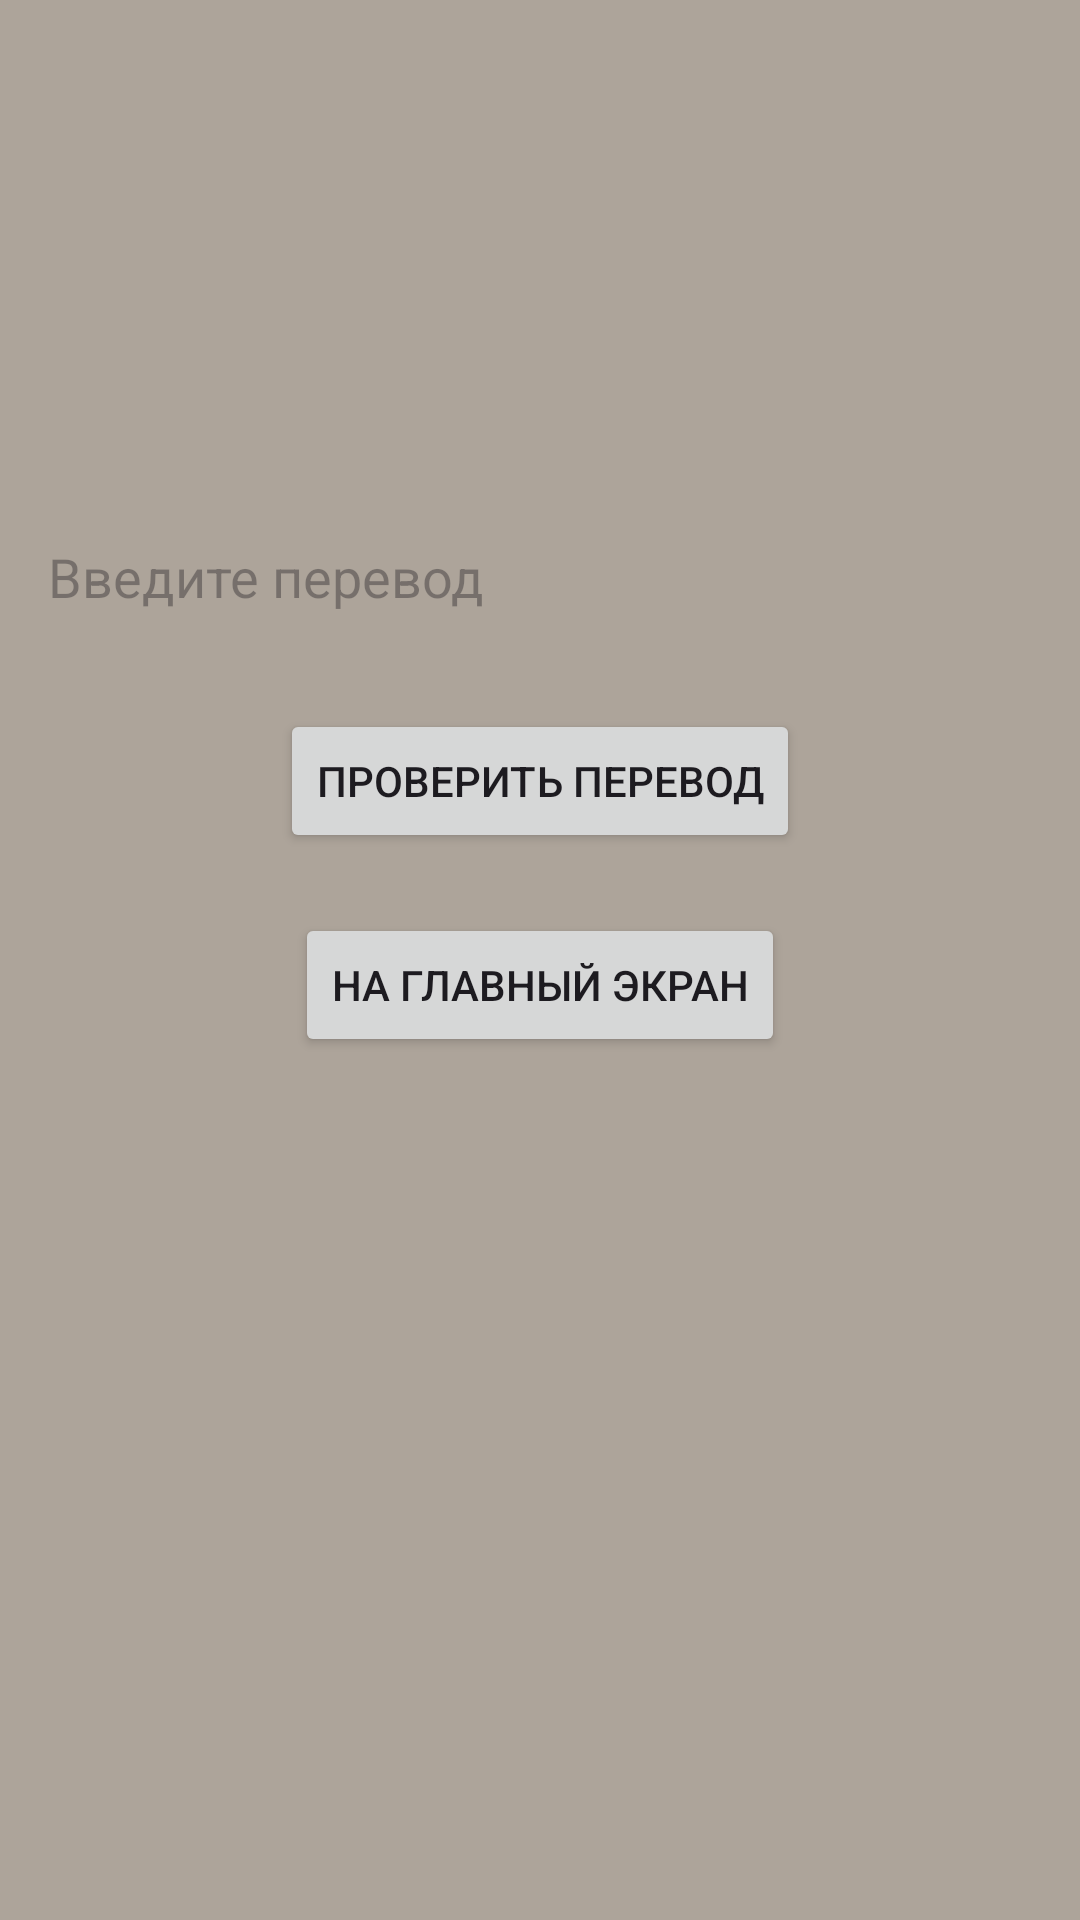

This screen was rendered from an Android layout file. Write that file and the resources it references.
<!-- AndroidManifest.xml: application theme Theme.WorkLearningApp -->
<!-- res/layout/activity_test.xml -->
<?xml version="1.0" encoding="utf-8"?>
<RelativeLayout xmlns:android="http://schemas.android.com/apk/res/android"
    android:layout_width="match_parent"
    android:layout_height="match_parent"
    android:orientation="vertical"
    android:padding="16dp"
    android:background="#ADA49A">

    <TextView
        android:id="@+id/word_text"
        android:layout_width="wrap_content"
        android:layout_height="wrap_content"
        android:textSize="24sp"
        android:layout_centerHorizontal="true"
        android:background="#ADA49A"
        android:divider="#2B4239"
        android:dividerHeight="1dp"
        android:textColor="#2B4239"
        android:layout_marginTop="100dp"/>

    <EditText
        android:id="@+id/translation_input"
        android:layout_width="match_parent"
        android:layout_height="wrap_content"
        android:layout_below="@id/word_text"
        android:layout_marginTop="20dp"
        android:background="#ADA49A"
        android:hint="Введите перевод"
        android:textColor="#2B4239"
        android:inputType="text"
        android:minHeight="48dp" />

    <Button
        android:id="@+id/check_button"
        android:layout_width="wrap_content"
        android:layout_height="wrap_content"
        android:text="Проверить перевод"
        android:layout_below="@id/translation_input"
        android:layout_marginTop="20dp"
        android:layout_centerHorizontal="true"
        android:onClick="checkTranslation"/>

    <Button
        android:id="@+id/back_to_main_button"
        android:layout_width="wrap_content"
        android:layout_height="wrap_content"
        android:text="На главный экран"
        android:layout_below="@id/check_button"
        android:layout_marginTop="20dp"
        android:layout_centerHorizontal="true"
        android:onClick="goToMainScreen"/>
</RelativeLayout>
<!-- resources referenced by this layout -->
<resources>
  <style name="Theme.WorkLearningApp" parent="Base.Theme.WorkLearningApp" />
  <style name="Base.Theme.WorkLearningApp" parent="Theme.Material3.DayNight.NoActionBar">
          
          
      </style>
</resources>
